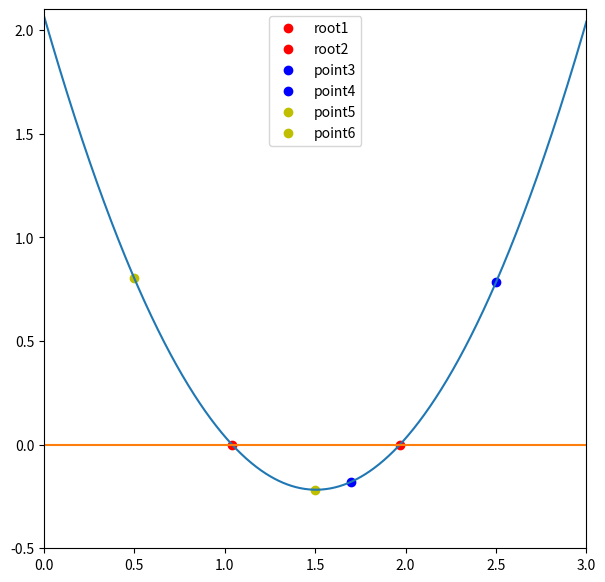

Recreate this plot in Python.
%matplotlib inline
import numpy as np
import matplotlib.pyplot as plt

def function_for_roots(x):
    a = 1.01
    b = -3.04
    c = 2.07
    return a*x**2 + b*x + c #get the roots of ax^2 +bx + c

def check_initial_values(f, x_min,x_max, tol):
    
    #check our initial guesses
    y_min = f(x_min)
    y_max = f(x_max)
    
    #check that x_min and x_max contains a zero crossing
    if(y_min*y_max>=0.0): #if this is true then there is no zero crossing and will print the following
        print("No zero crossing found the range=",x_min,x_max)
        s = "f(%f) = %f, f(%f) = %f" % (x_min,y_min,x_max,y_max)
        print(s)
        return 0.             #now will check other cases, 2 more
    #if x_min is a root, then return flag == 1
    if(np.fabs(y_min)<tol):
        return 1
    # if x_max is a root, then return == 2
    if(np.fabs(y_max)<tol):
        return 2
    #if we reach this point, the bracket is valid
    #and we will return 3
    return 3

def bisection_root_finding(f, x_min_start, x_max_start, tol): #Tolerance, What do we want to call zero??
    #this function uses bisection search to find a root
    
    x_min = x_min_start # minimum x in bracket
    x_max = x_max_start # maximum x in bracket
    x_mid = 0.0         #mid point
    
    y_min = f(x_min) #function value at x_min    #evaulate function at x_min and x_max
    y_max = f(x_max)#function value at x_max
    y_mid = 0 #function value at mid point
    
    imax = 10000 #set a maximum number of iterations
    i = 0        #iteration counter
    
    #check the initial values
    flag = check_initial_values(f,x_min,x_max,tol)   # flag will have 1 of 4 values, 0,1,2,3
    if(flag==0):
        print("Error in bisection_root_finding().")
        raise ValueError('Initial values invalid',x_min,x_max)
    elif(flag==1):
        #lucky guess
        return x_min
    elif(flag==2):
        #another lucky guess
        return x_max
    #if we reach here, then we need to conduct the search
    #set a flag
    flag = 1
    #enter a while loop, do this as long as it is not equal to zero
    while(flag):
        x_mid = 0.5*(x_min+x_max) #mid point
        y_mid = f(x_mid)         #function value at x_mid
        
        #print("HERE ",x_mid,y_mid,x_max,y_max)
        
        #check if x_mid is a root
        if(np.fabs(y_mid)<tol):
            flag = 0
        else:
                    #x_mid is not a root
                
                  #if the product of the function at the midpoint
                #and at one of the end points is greater than
                #zero, replace this end point
            if(f(x_min)*f(x_mid)>0):   #product if it is zer0 we know that x_min and midpoint are on one side of the crossing, this is how we...
                #replace x_min with x_mid         #...start narrowing our bracket
                x_min = x_mid
            else:
                #replace x_max with x_mid
                x_max = x_mid
                
                
            #print out the iteration
            print(x_min,f(x_min),x_max,f(x_max),x_mid,f(x_mid)) #print just so we can see what is going on
            
            #count the iteration
            i += 1
            
            #if we hace exceeded the max number
            #of iterations, exit
            if(i>=imax):   #there is something wrong if we take 10000 iterations to do this 
                print("Exceeded max number of iteratinons=",i)
                s  = "Min bracket f(%f)= %f" % (x_min,f(x_min))
                print(s)
                s  = "Max bracket f(%f)= %f" % (x_max,f(x_max))
                print(s)
                s  = "Mid bracket f(%f)= %f" % (x_mid,f(x_mid))
                print(s)
                raise StopIteration('Stopping interations after',i)
    #we are done
    return x_mid

x_min1 = 1.7
x_max1 = 2.5
tolerance = 1.0e-6

#print the intial guess
print(x_min1,function_for_roots(x_min1))
print(x_max1,function_for_roots(x_max1))

x_root1 = bisection_root_finding(function_for_roots,x_min1,x_max1,tolerance)
y_root1 = function_for_roots(x_root1)

s = "Root found with y(%f) = %f" % (x_root1,y_root1)
print(s)

x_min2 = 0.5
x_max2 = 1.5
tolerance = 1.0e-6

#print the intial guess
print(x_min2,function_for_roots(x_min2))
print(x_max2,function_for_roots(x_max2))

x_root2 = bisection_root_finding(function_for_roots,x_min2,x_max2,tolerance)
y_root2 = function_for_roots(x_root2)

s = "Root found with y(%f) = %f" % (x_root2,y_root2)
print(s)

a = 1.01
b = -3.04
c = 2.07

x = np.linspace(0,3,1000)
y = function_for_roots(x)
y_1 = function_for_roots(x_min1)
y_2 = function_for_roots(x_max1)
y_3 = function_for_roots(x_min2)
y_4 = function_for_roots(x_max2)

y_5 = 0*x

fig = plt.figure(figsize=(7,7))


point1 = plt.plot(x_root1,y_root1,'ro',label = 'root1')
point2 = plt.plot(x_root2,y_root2,'ro',label = 'root2')
point3 = plt.plot(x_min1,y_1,'bo',label='point3')
point4 = plt.plot(x_max1,y_2,'bo',label='point4')
point5 = plt.plot(x_min2,y_3,'yo',label='point5')
point6 = plt.plot(x_max2,y_4,'yo',label='point6')
plt.ylim(-0.5,2.1)
plt.xlim(0,3)
plt.plot(x,function_for_roots(x))
plt.plot(x,y_5)
plt.legend()

plt.show()


#It takes my code 18 iterations to run
         



